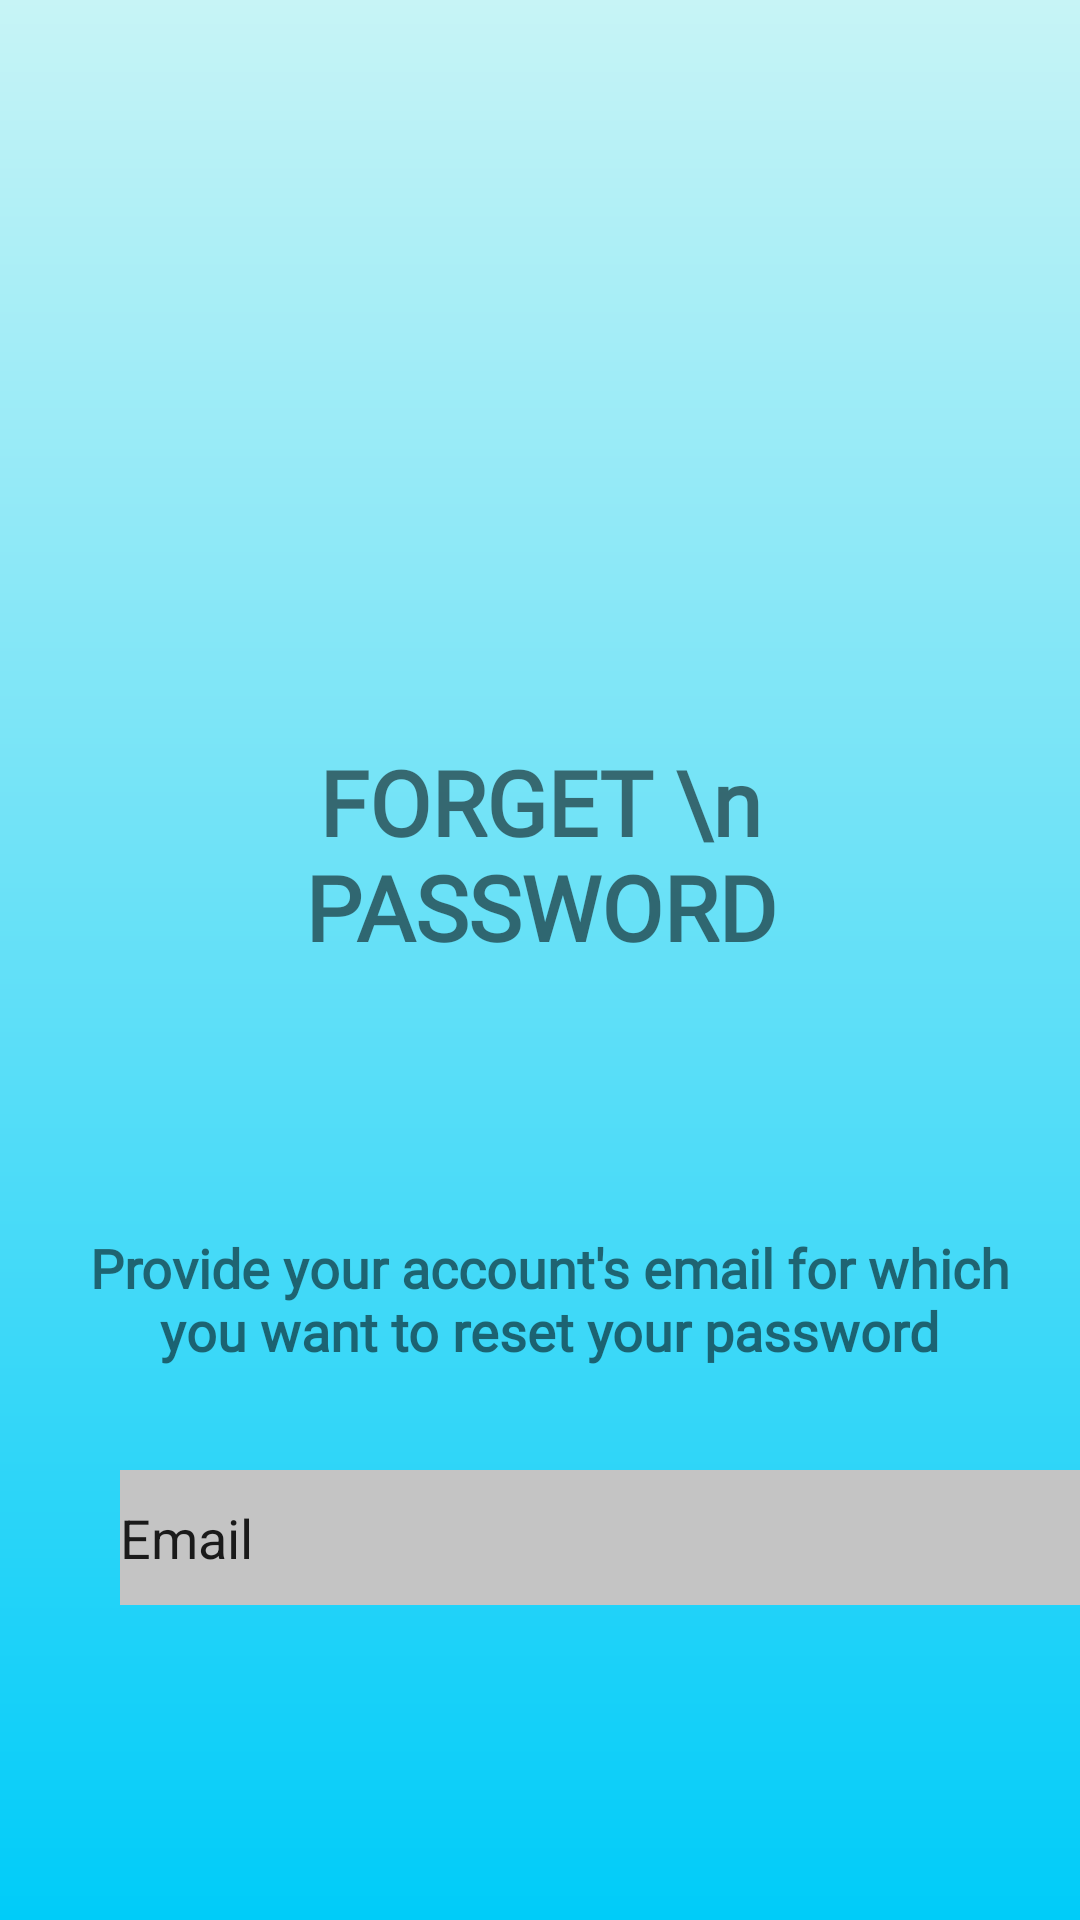

Android layout source for this screen:
<!-- AndroidManifest.xml: application theme Theme.Tuan1 -->
<!-- res/layout/bai1b.xml -->
<?xml version="1.0" encoding="utf-8"?>
<androidx.constraintlayout.widget.ConstraintLayout xmlns:android="http://schemas.android.com/apk/res/android"
    xmlns:app="http://schemas.android.com/apk/res-auto"
    xmlns:tools="http://schemas.android.com/tools"
    android:layout_width="match_parent"
    android:layout_height="match_parent"
    android:background="@drawable/bg">

    <TextView
        android:id="@+id/textView4"
        android:layout_width="243dp"
        android:layout_height="71dp"
        android:layout_marginStart="84dp"
        android:layout_marginLeft="84dp"
        android:layout_marginTop="42dp"
        android:layout_marginEnd="84dp"
        android:layout_marginRight="84dp"
        android:fontFamily="@font/roboto_bold"
        android:gravity="center"
        android:text="FORGET \n PASSWORD"
        android:textSize="30sp"
        android:textStyle="bold"
        app:layout_constraintEnd_toEndOf="parent"
        app:layout_constraintStart_toStartOf="parent"
        app:layout_constraintTop_toBottomOf="@+id/imageView" />

    <TextView
        android:id="@+id/textView5"
        android:layout_width="337dp"
        android:layout_height="66dp"
        android:layout_marginStart="40dp"
        android:layout_marginLeft="40dp"
        android:layout_marginTop="82dp"
        android:layout_marginEnd="34dp"
        android:layout_marginRight="34dp"
        android:fontFamily="@font/roboto_bold"
        android:gravity="center"
        android:text="Provide your account's email for which you want to reset your password"
        android:textSize="18sp"
        android:textStyle="bold"
        app:layout_constraintEnd_toEndOf="parent"
        app:layout_constraintStart_toStartOf="parent"
        app:layout_constraintTop_toBottomOf="@+id/textView4" />

    <ImageView
        android:id="@+id/imageView"
        android:layout_width="180dp"
        android:layout_height="151dp"
        android:layout_marginStart="119dp"
        android:layout_marginLeft="119dp"
        android:layout_marginTop="54dp"
        android:layout_marginEnd="112dp"
        android:layout_marginRight="112dp"
        app:layout_constraintEnd_toEndOf="parent"
        app:layout_constraintStart_toStartOf="parent"
        app:layout_constraintTop_toTopOf="parent"
        app:srcCompat="@drawable/lock" />

    <androidx.constraintlayout.widget.Guideline
        android:id="@+id/guideline3"
        android:layout_width="wrap_content"
        android:layout_height="wrap_content"
        android:orientation="vertical"
        app:layout_constraintGuide_percent="0.5" />

    <Button
        android:id="@+id/button4"
        android:layout_width="344dp"
        android:layout_height="55dp"
        android:layout_marginStart="33dp"
        android:layout_marginLeft="33dp"
        android:layout_marginTop="130dp"
        android:layout_marginEnd="34dp"
        android:layout_marginRight="34dp"
        android:layout_marginBottom="81dp"
        android:fontFamily="@font/roboto_bold"
        android:gravity="center"
        android:text="NEXT"
        android:textColor="@color/black"
        android:textSize="24sp"
        app:backgroundTint="#E3C000"
        app:layout_constraintBottom_toBottomOf="parent"
        app:layout_constraintEnd_toEndOf="parent"
        app:layout_constraintStart_toStartOf="parent"
        app:layout_constraintTop_toBottomOf="@+id/textView5" />

    <EditText
        android:id="@+id/editTextTextEmailAddress2"
        android:layout_width="339dp"
        android:layout_height="45dp"
        android:layout_marginStart="40dp"
        android:layout_marginLeft="40dp"
        android:layout_marginTop="24dp"
        android:layout_marginEnd="33dp"
        android:layout_marginRight="33dp"
        android:background="#C4C4C4"
        android:drawableLeft="@drawable/mail"
        android:ems="10"
        android:inputType="textEmailAddress"
        android:text="Email"
        app:layout_constraintEnd_toEndOf="parent"
        app:layout_constraintHorizontal_bias="0.0"
        app:layout_constraintStart_toStartOf="parent"
        app:layout_constraintTop_toBottomOf="@+id/textView5" />

</androidx.constraintlayout.widget.ConstraintLayout>
<!-- resources referenced by this layout -->
<resources>
  <!-- drawable bg (drawable) -->
  <?xml version="1.0" encoding="utf-8"?>
  <shape xmlns:android="http://schemas.android.com/apk/res/android">
      <gradient
          android:angle="90"
          android:startColor="#00CCF9"
          android:endColor="#C7F4F6"
          android:type="linear" />
  </shape>
  <style name="Theme.Tuan1" parent="Theme.MaterialComponents.DayNight.DarkActionBar">
          
          <item name="colorPrimary">@color/purple_500</item>
          <item name="colorPrimaryVariant">@color/purple_700</item>
          <item name="colorOnPrimary">@color/white</item>
          
          <item name="colorSecondary">@color/teal_200</item>
          <item name="colorSecondaryVariant">@color/teal_700</item>
          <item name="colorOnSecondary">@color/black</item>
          
          <item name="android:statusBarColor" tools:targetApi="l">?attr/colorPrimaryVariant</item>
          
      </style>
  <!-- not gathered from this repository: default colours our renderer supplied (Android Studio template values) -->
  <color name="purple_500">#FF6200EE</color>
  <color name="purple_700">#FF3700B3</color>
  <color name="teal_200">#FF03DAC5</color>
  <color name="teal_700">#FF018786</color>
  <color name="black">#FF000000</color>
  <color name="white">#FFFFFFFF</color>
</resources>
